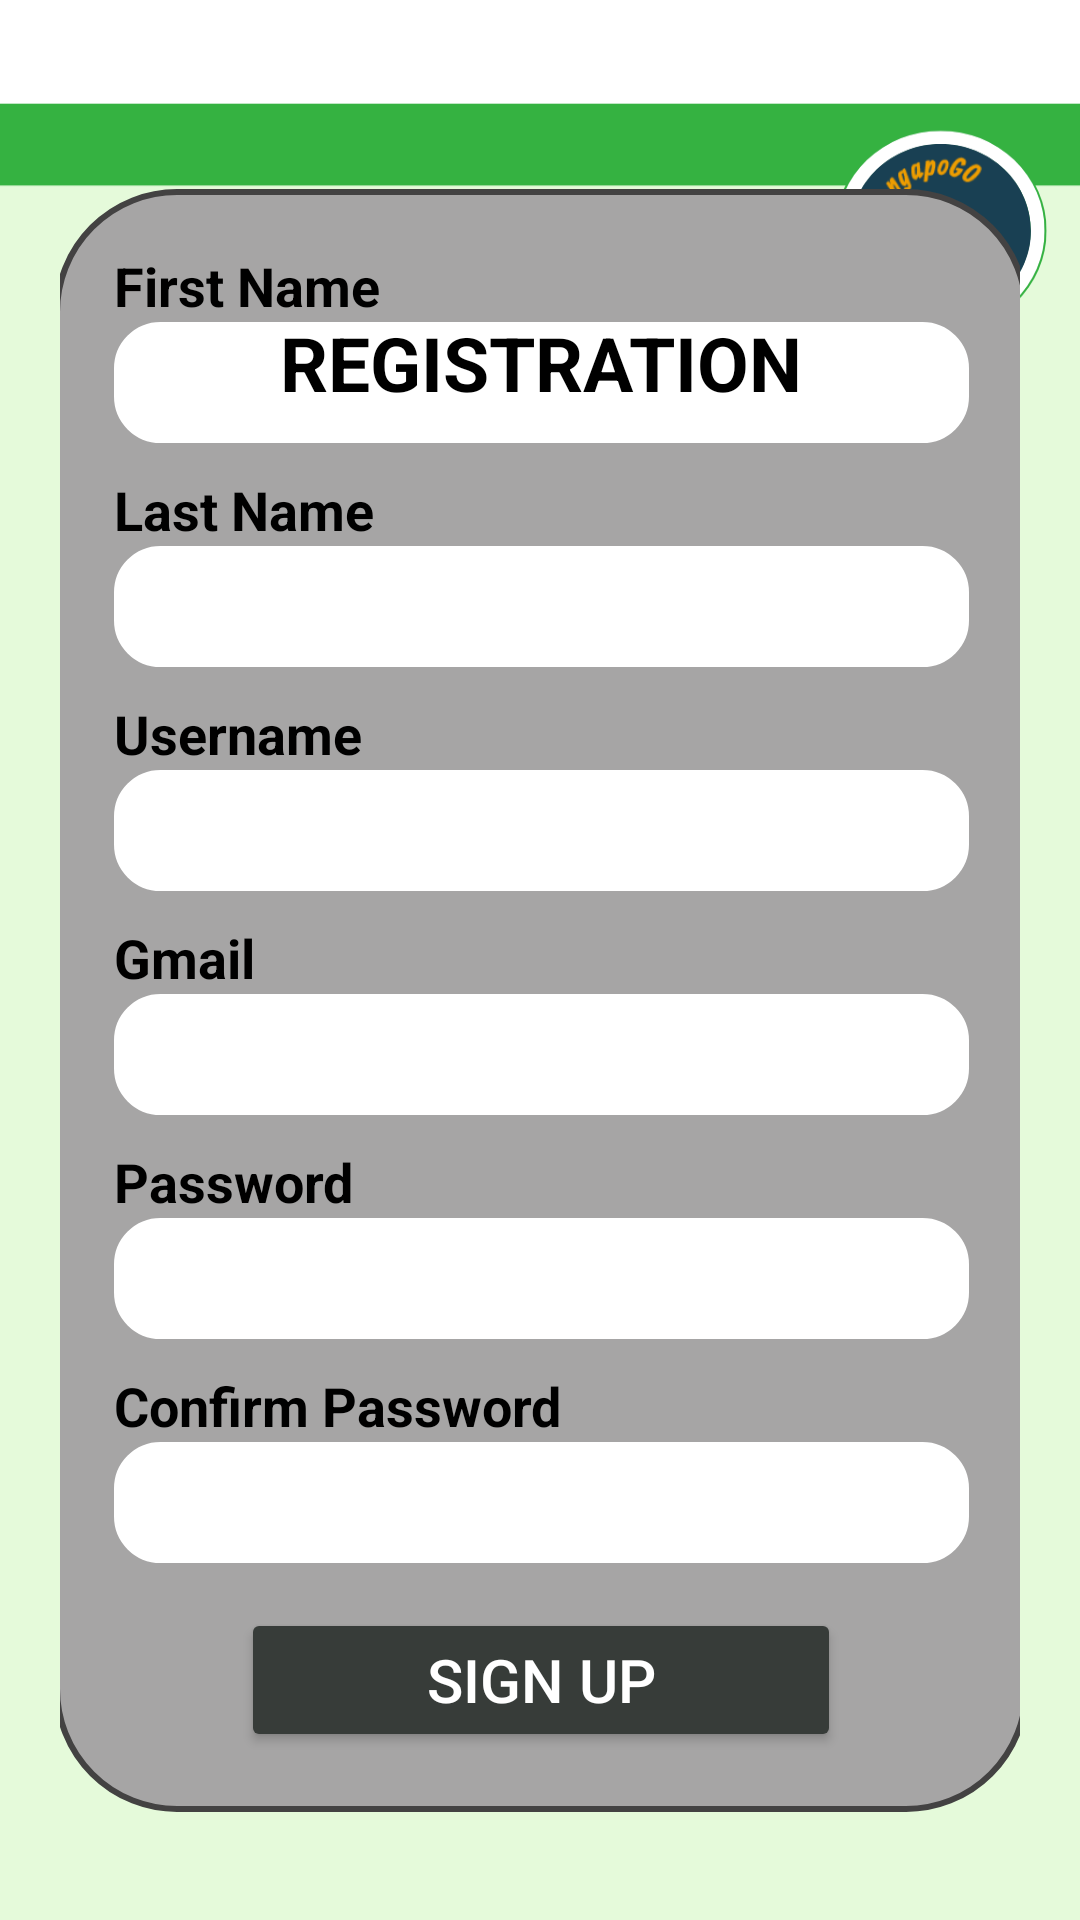

Here is an Android app screen rendered from its layout file. Give the layout XML and the strings, colors and styles it references.
<!-- AndroidManifest.xml: application theme Theme.OlongapoGo -->
<!-- res/layout/activity_registration.xml -->
<?xml version="1.0" encoding="utf-8"?>
<androidx.constraintlayout.widget.ConstraintLayout xmlns:android="http://schemas.android.com/apk/res/android"
    xmlns:app="http://schemas.android.com/apk/res-auto"
    xmlns:tools="http://schemas.android.com/tools"
    android:id="@+id/main"
    android:layout_width="match_parent"
    android:layout_height="match_parent"
    android:padding="20dp"
    android:orientation="vertical"
    android:background="@drawable/backg"
    tools:context=".Registration">


    <LinearLayout
        android:layout_width="325dp"
        android:layout_height="wrap_content"
        android:background="@drawable/etlogin"
        android:gravity="center|top"
        android:orientation="vertical"
        android:padding="20dp"
        app:layout_constraintBottom_toBottomOf="parent"
        app:layout_constraintEnd_toEndOf="parent"
        app:layout_constraintStart_toStartOf="parent"
        app:layout_constraintTop_toTopOf="parent"
        app:layout_constraintVertical_bias="0.729">


        <TextView
            android:layout_width="match_parent"
            android:layout_height="wrap_content"
            android:text="First Name"
            android:textColor="@color/black"
            android:textSize="18sp"
            android:textStyle="bold" />

        <EditText
            android:id="@+id/etFnameRegister"
            android:layout_width="match_parent"
            android:layout_height="wrap_content"
            android:layout_marginBottom="10dp"
            android:background="@drawable/et_bg"
            android:backgroundTint="@color/white"
            android:inputType="text"
            android:padding="10dp"
            android:textColor="@color/black"
            android:textSize="15sp" />

        <TextView
            android:layout_width="match_parent"
            android:layout_height="wrap_content"
            android:text="Last Name"
            android:textColor="@color/black"
            android:textSize="18sp"
            android:textStyle="bold" />

        <EditText
            android:id="@+id/etLnameRegister"
            android:layout_width="match_parent"
            android:layout_height="wrap_content"
            android:layout_marginBottom="10dp"
            android:background="@drawable/et_bg"
            android:backgroundTint="@color/white"
            android:inputType="text"
            android:padding="10dp"
            android:textColor="@color/black"
            android:textSize="15sp" />

        <TextView
            android:layout_width="match_parent"
            android:layout_height="wrap_content"
            android:text="Username"
            android:textColor="@color/black"
            android:textSize="18sp"
            android:textStyle="bold" />

        <EditText
            android:id="@+id/etUsernameRegister"
            android:layout_width="match_parent"
            android:layout_height="wrap_content"
            android:layout_marginBottom="10dp"
            android:background="@drawable/et_bg"
            android:backgroundTint="@color/white"
            android:inputType="text"
            android:padding="10dp"
            android:textColor="@color/black"
            android:textSize="15sp" />

        <TextView
            android:layout_width="match_parent"
            android:layout_height="wrap_content"
            android:text="Gmail"
            android:textColor="@color/black"
            android:textSize="18sp"
            android:textStyle="bold" />

        <EditText
            android:id="@+id/etGmailRegister"
            android:layout_width="match_parent"
            android:layout_height="wrap_content"
            android:layout_marginBottom="10dp"
            android:background="@drawable/et_bg"
            android:backgroundTint="@color/white"
            android:inputType="text"
            android:padding="10dp"
            android:textColor="@color/black"
            android:textSize="15sp" />

        <TextView
            android:layout_width="match_parent"
            android:layout_height="wrap_content"
            android:text="Password"
            android:textColor="@color/black"
            android:textSize="18sp"
            android:textStyle="bold" />


        <EditText
            android:id="@+id/etPasswordRegister"
            android:layout_width="match_parent"
            android:layout_height="wrap_content"
            android:layout_marginBottom="10dp"
            android:background="@drawable/et_bg"
            android:backgroundTint="@color/white"
            android:inputType="text"
            android:padding="10dp"
            android:password="true"
            android:textColor="@color/black"
            android:textSize="15sp" />

        <TextView
            android:layout_width="match_parent"
            android:layout_height="wrap_content"
            android:text="Confirm Password"
            android:textColor="@color/black"
            android:textSize="18sp"
            android:textStyle="bold" />

        <EditText
            android:id="@+id/etConfirmPassRegister"
            android:layout_width="match_parent"
            android:layout_height="wrap_content"
            android:layout_marginBottom="15dp"
            android:background="@drawable/et_bg"
            android:backgroundTint="@color/white"
            android:inputType="text"
            android:padding="10dp"
            android:password="true"
            android:textColor="@color/black"
            android:textSize="15sp" />

        <Button
            android:id="@+id/btnRegister"
            android:layout_width="200dp"
            android:layout_height="wrap_content"
            android:backgroundTint="#373C39"
            android:padding="10dp"
            android:text="Sign Up"
            android:textColor="@color/white"
            android:textSize="20dp" />

    </LinearLayout>

    <TextView
        android:layout_width="match_parent"
        android:layout_height="wrap_content"
        android:layout_marginTop="84dp"
        android:gravity="center"
        android:text="REGISTRATION"
        android:textColor="@color/black"
        android:textSize="25sp"
        android:textStyle="bold"
        app:layout_constraintEnd_toEndOf="parent"
        app:layout_constraintHorizontal_bias="0.0"
        app:layout_constraintStart_toStartOf="parent"
        app:layout_constraintTop_toTopOf="parent" />


</androidx.constraintlayout.widget.ConstraintLayout>
<!-- resources referenced by this layout -->
<resources>
  <!-- drawable backg: png bitmap (drawable, 37635 bytes) -->
  <!-- drawable et_bg (drawable) -->
  <?xml version="1.0" encoding="utf-8"?>
  <shape xmlns:android="http://schemas.android.com/apk/res/android"
  
      android:shape="rectangle"
      android:thickness="0dp"
      >
      <corners
          android:radius="15dp"
          ></corners>
      <solid android:color="#E4E4E2"></solid>
      <stroke
          android:width="1dp"
          android:color="@color/black">
  
      </stroke>
  
  
  
  
  </shape>
  <!-- drawable etlogin (drawable) -->
  <?xml version="1.0" encoding="utf-8"?>
  <shape xmlns:android="http://schemas.android.com/apk/res/android"
  
      android:shape="rectangle"
      android:thickness="0dp"
      >
      <corners
          android:radius="40dp"
          ></corners>
  
      <solid android:color="#A6A5A5">
  
      </solid>
  
      <stroke
          android:width="2dp"
          android:color="#434242">
  
      </stroke>
  
  
  
  
  </shape>
  <style name="Theme.OlongapoGo" parent="Base.Theme.OlongapoGo" />
  <style name="Base.Theme.OlongapoGo" parent="Theme.Material3.DayNight.NoActionBar">
          
          
      </style>
  <!-- not gathered from this repository: default colours our renderer supplied (Android Studio template values) -->
  <color name="black">#FF000000</color>
  <color name="white">#FFFFFFFF</color>
</resources>
